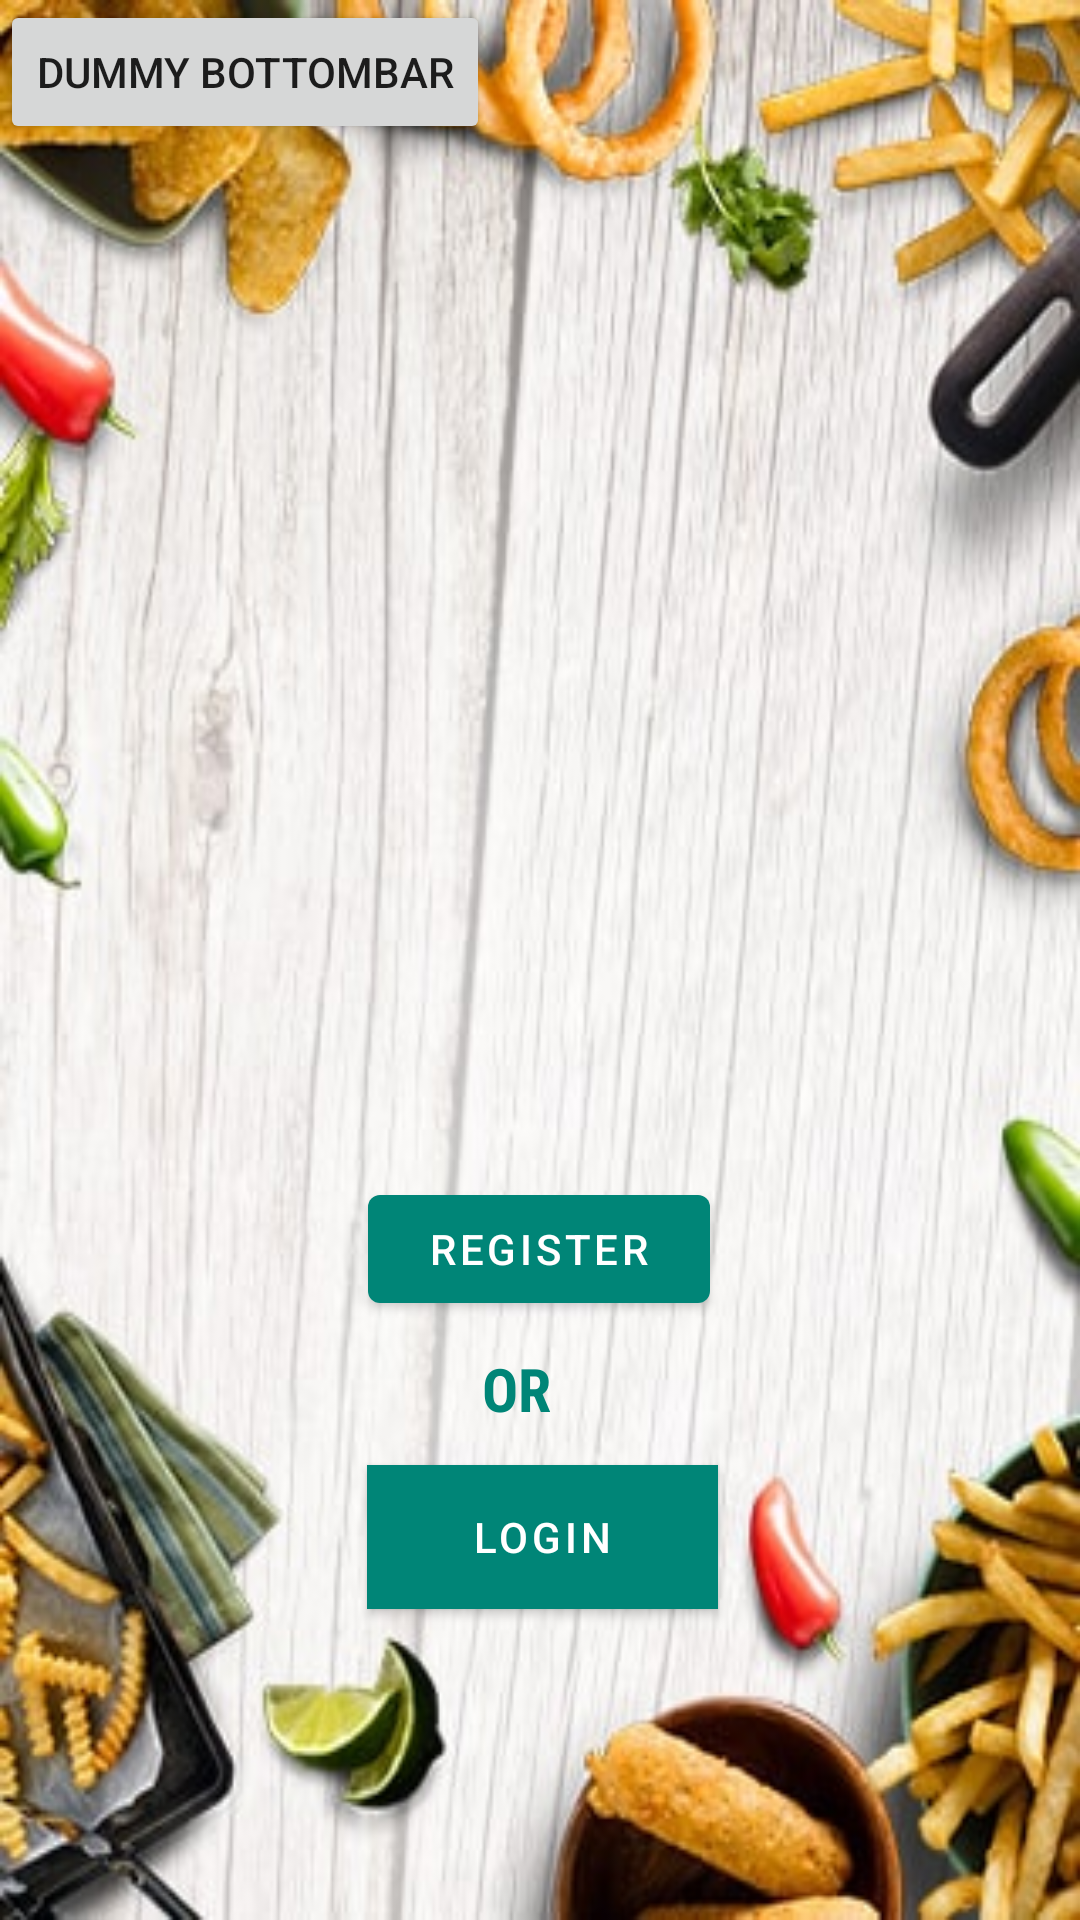

Produce the Android XML layout that renders to this screen, including the resource entries it uses.
<!-- AndroidManifest.xml: application theme AppTheme -->
<!-- res/layout/activity_main.xml -->
<?xml version="1.0" encoding="utf-8"?>
<androidx.constraintlayout.widget.ConstraintLayout xmlns:android="http://schemas.android.com/apk/res/android"
    xmlns:app="http://schemas.android.com/apk/res-auto"
    xmlns:tools="http://schemas.android.com/tools"
    android:layout_width="match_parent"
    android:layout_height="match_parent"
    android:background="@drawable/bg"
    tools:context=".MainActivity">

    <com.google.android.material.button.MaterialButton
    android:id="@+id/btn_register"
    android:layout_width="114dp"
    android:layout_height="wrap_content"
    android:layout_marginStart="8dp"
    android:layout_marginTop="8dp"
    android:layout_marginEnd="8dp"
    android:layout_marginBottom="8dp"
    android:text="Register"
    app:layout_constraintBottom_toBottomOf="parent"
    app:layout_constraintEnd_toEndOf="parent"
    app:layout_constraintHorizontal_bias="0.498"
    app:layout_constraintStart_toStartOf="parent"
    app:layout_constraintTop_toTopOf="parent"
    app:layout_constraintVertical_bias="0.667" />

    <TextView
        android:layout_width="76dp"
        android:layout_height="53dp"
        android:layout_marginBottom="8dp"
        android:fontFamily="sans-serif-condensed"
        android:text="OR"
        android:textColor="@color/colorPrimary"
        android:textSize="20sp"
        android:textStyle="bold"
        app:layout_constraintBottom_toBottomOf="parent"
        app:layout_constraintEnd_toEndOf="@+id/btn_register"
        app:layout_constraintHorizontal_bias="1.0"
        app:layout_constraintStart_toStartOf="@+id/btn_register"
        app:layout_constraintTop_toTopOf="parent"
        app:layout_constraintVertical_bias="0.776" />

    <com.google.android.material.button.MaterialButton
        android:id="@+id/btn_login"
        android:layout_width="117dp"
        android:layout_height="wrap_content"
        android:layout_marginStart="8dp"
        android:layout_marginEnd="8dp"
        android:layout_marginBottom="16dp"
        android:text="Login"
        android:textColor="#ffffff"
        android:background="@color/colorAccent"
        app:layout_constraintBottom_toBottomOf="parent"
        app:layout_constraintEnd_toEndOf="parent"
        app:layout_constraintHorizontal_bias="0.503"
        app:layout_constraintStart_toStartOf="parent"
        app:layout_constraintTop_toTopOf="parent"
        app:layout_constraintVertical_bias="0.848" />

    <Button
        android:id="@+id/button"
        android:layout_width="wrap_content"
        android:layout_height="wrap_content"
        android:text="Dummy BottomBar"
        tools:layout_editor_absoluteX="121dp"
        tools:layout_editor_absoluteY="165dp" />



</androidx.constraintlayout.widget.ConstraintLayout>
<!-- resources referenced by this layout -->
<resources>
  <color name="colorAccent">#D81B60</color>
  <color name="colorPrimary">#008577</color>
  <!-- drawable bg: jpg bitmap (drawable, 43332 bytes) -->
  <style name="AppTheme" parent="Theme.MaterialComponents.Light.DarkActionBar">
          
          <item name="colorPrimary">@color/colorPrimary</item>
          <item name="colorPrimaryDark">@color/colorPrimaryDark</item>
          <item name="colorAccent">@color/colorAccent</item>
      </style>
  <color name="colorPrimaryDark">#00574B</color>
</resources>
